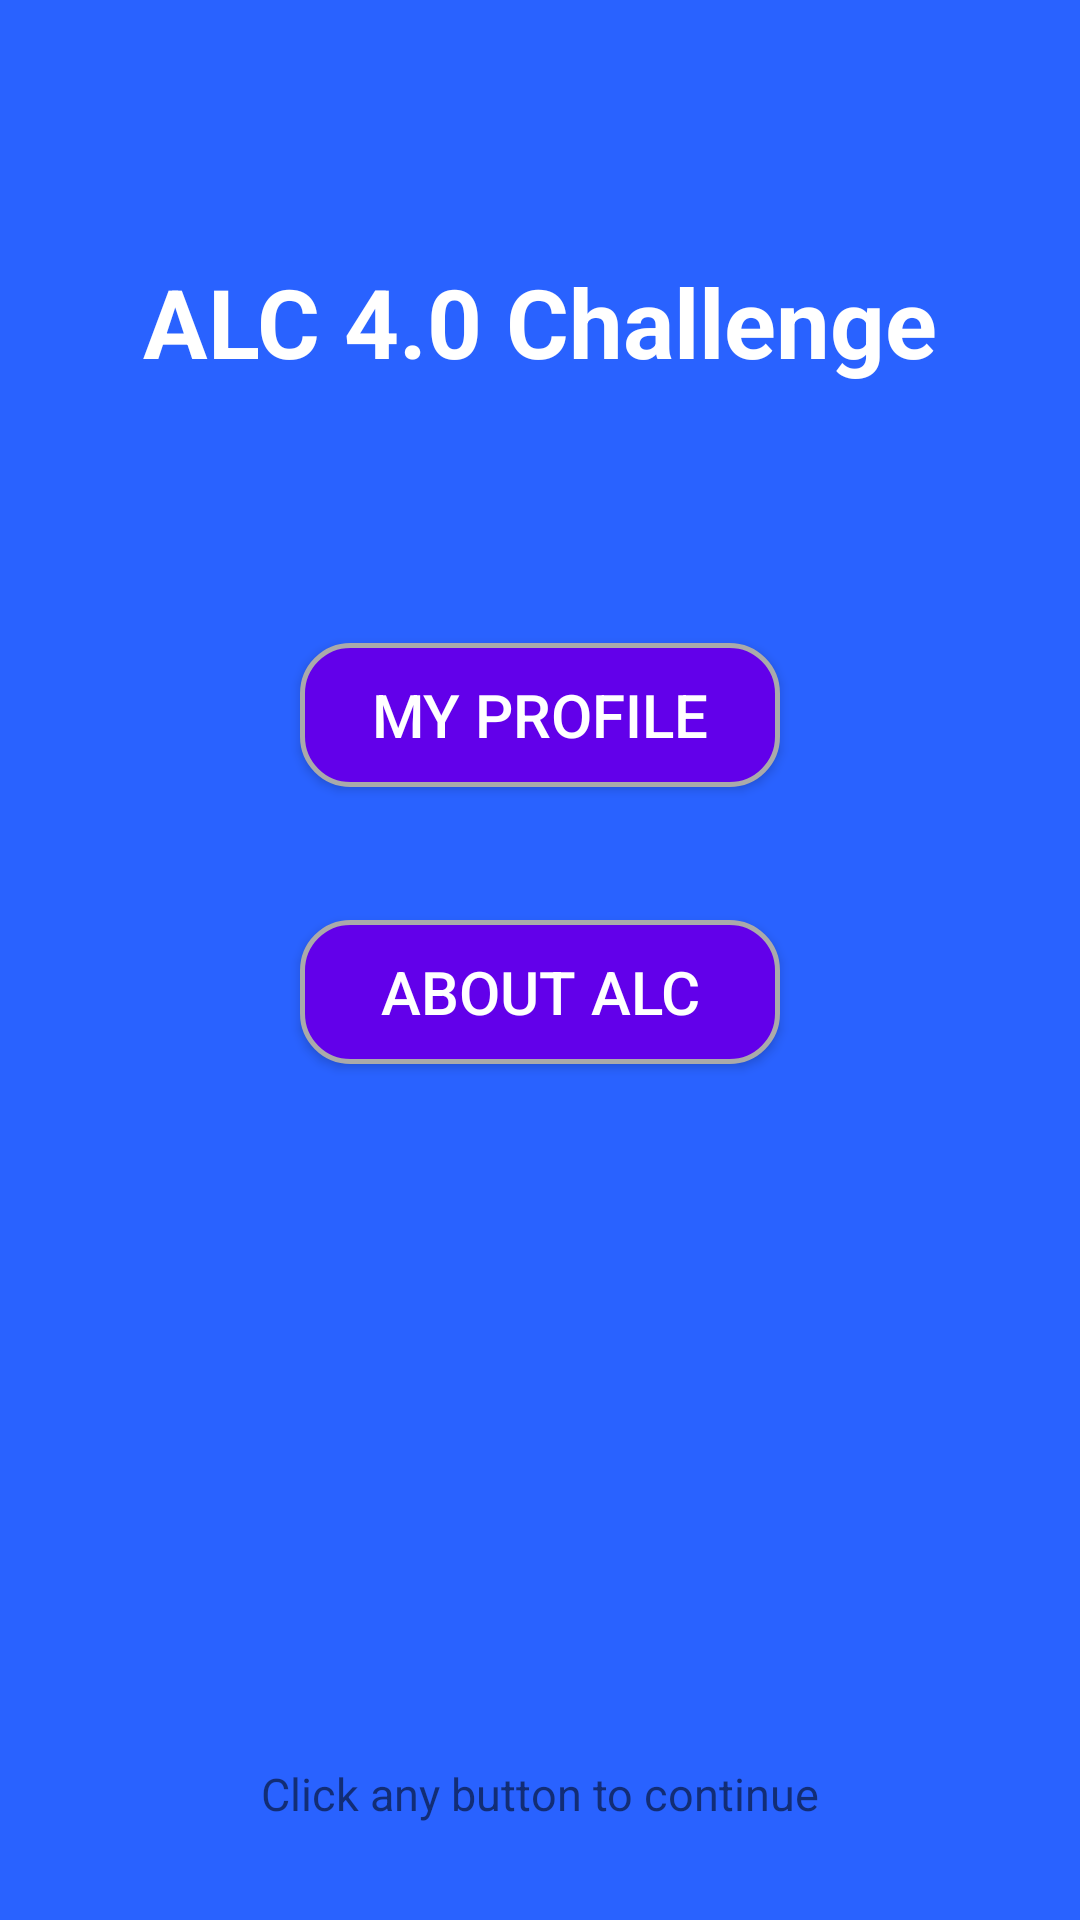

This screen was rendered from an Android layout file. Write that file and the resources it references.
<!-- AndroidManifest.xml: application theme AppTheme -->
<!-- res/layout/activity_main.xml -->
<?xml version="1.0" encoding="utf-8"?>
<android.support.constraint.ConstraintLayout xmlns:android="http://schemas.android.com/apk/res/android"
    xmlns:app="http://schemas.android.com/apk/res-auto"
    xmlns:tools="http://schemas.android.com/tools"
    android:layout_width="match_parent"
    android:background="@color/colorPrimary"
    android:layout_height="match_parent"
    tools:context=".MainActivity">

    <Button
        android:id="@+id/profile_btn"
        android:layout_width="0dp"
        android:layout_height="wrap_content"
        android:layout_marginStart="100dp"
        android:layout_marginLeft="100dp"
        android:layout_marginTop="8dp"
        android:layout_marginEnd="100dp"
        android:layout_marginRight="100dp"
        android:layout_marginBottom="8dp"
        android:background="@drawable/curve_btn"
        android:onClick="change"
        android:textColor="#FFFFFF"
        android:textSize="20sp"
        app:layout_constraintBottom_toTopOf="@+id/about_alc"
        app:layout_constraintEnd_toEndOf="parent"
        app:layout_constraintStart_toStartOf="parent"
        app:layout_constraintTop_toTopOf="parent"
        app:layout_constraintVertical_bias="0.85"
        android:text="My Profile" />

    <TextView
        android:id="@+id/textView"
        android:layout_width="wrap_content"
        android:layout_height="wrap_content"
        android:layout_marginStart="8dp"
        android:layout_marginLeft="8dp"
        android:layout_marginTop="8dp"
        android:layout_marginEnd="8dp"
        android:layout_marginRight="8dp"
        android:layout_marginBottom="8dp"
        android:textSize="32sp"
        android:textColor="#FFFFFF"
        android:textStyle="bold"
        app:layout_constraintBottom_toTopOf="@+id/profile_btn"
        app:layout_constraintEnd_toEndOf="parent"
        app:layout_constraintStart_toStartOf="parent"
        app:layout_constraintTop_toTopOf="parent"
        tools:fontFamily="@font/yantramanav_thin"
        android:text="ALC 4.0 Challenge" />

    <Button
        android:id="@+id/about_alc"
        android:layout_width="0dp"
        android:layout_height="wrap_content"
        android:layout_marginTop="8dp"
        android:layout_marginBottom="8dp"
        android:background="@drawable/curve_btn"
        android:text="About ALC"
        android:onClick="change"
        android:textColor="#FFFFFF"
        android:textSize="20sp"
        app:layout_constraintBottom_toBottomOf="parent"
        app:layout_constraintEnd_toEndOf="@+id/profile_btn"
        app:layout_constraintStart_toStartOf="@+id/profile_btn"
        app:layout_constraintTop_toBottomOf="@+id/textView"
        app:layout_constraintVertical_bias="0.38" />

    <TextView
        android:id="@+id/textView2"
        android:layout_width="wrap_content"
        android:layout_height="wrap_content"
        android:layout_marginStart="8dp"
        android:layout_marginLeft="8dp"
        android:layout_marginEnd="8dp"
        android:layout_marginRight="8dp"
        android:layout_marginBottom="32dp"
        android:text="Click any button to continue"
        android:textSize="15sp"
        app:layout_constraintBottom_toBottomOf="parent"
        app:layout_constraintEnd_toEndOf="parent"
        app:layout_constraintStart_toStartOf="parent" />
</android.support.constraint.ConstraintLayout>
<!-- resources referenced by this layout -->
<resources>
  <color name="colorPrimary">#2962FF</color>
  <!-- drawable curve_btn (drawable) -->
  <?xml version="1.0" encoding="utf-8"?>
  <shape xmlns:android="http://schemas.android.com/apk/res/android" android:shape="rectangle">
  
      <solid
          android:color="@color/colorAccent"/>
  
      <corners
          android:radius="16dp"/>
  
      <stroke
          android:width="1.5dp"
          android:color="@android:color/darker_gray"/>
  
  </shape>
  <style name="AppTheme" parent="Theme.AppCompat.Light.DarkActionBar">
          
          <item name="colorPrimary">@color/colorPrimary</item>
          <item name="colorPrimaryDark">@color/colorPrimaryDark</item>
          <item name="colorAccent">@color/colorAccent</item>
      </style>
  <color name="colorAccent">#6200EA</color>
  <color name="colorPrimaryDark">#304FFE</color>
</resources>
